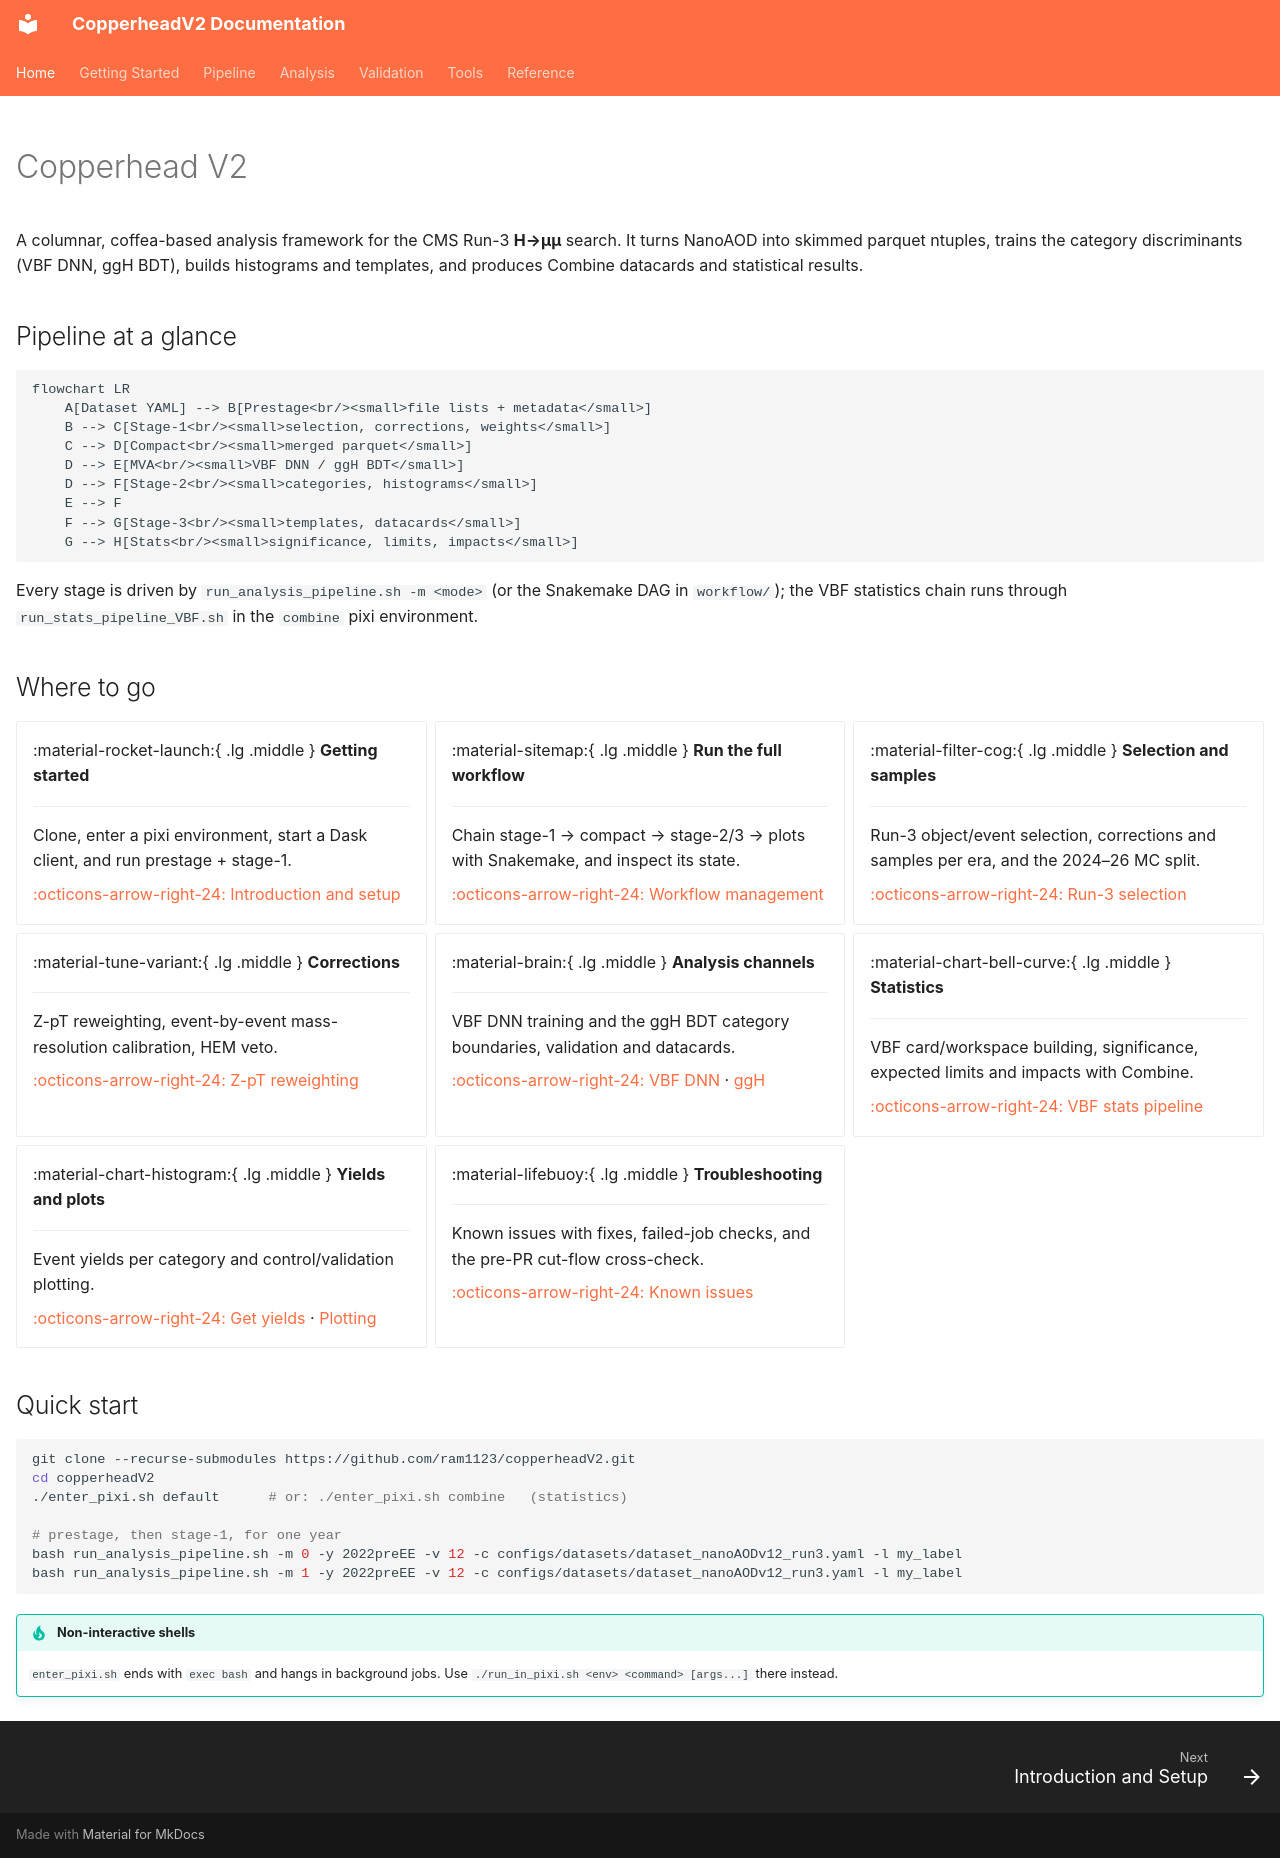

repository: ram1123/copperheadV2 · page: index.html · generator: mkdocs

---
title: Home
hide:
  - navigation
  - toc
---

# Copperhead V2

A columnar, coffea-based analysis framework for the CMS Run-3 **H→µµ** search. It turns NanoAOD into
skimmed parquet ntuples, trains the category discriminants (VBF DNN, ggH BDT), builds histograms and
templates, and produces Combine datacards and statistical results.

## Pipeline at a glance

```mermaid
flowchart LR
    A[Dataset YAML] --> B[Prestage<br/><small>file lists + metadata</small>]
    B --> C[Stage-1<br/><small>selection, corrections, weights</small>]
    C --> D[Compact<br/><small>merged parquet</small>]
    D --> E[MVA<br/><small>VBF DNN / ggH BDT</small>]
    D --> F[Stage-2<br/><small>categories, histograms</small>]
    E --> F
    F --> G[Stage-3<br/><small>templates, datacards</small>]
    G --> H[Stats<br/><small>significance, limits, impacts</small>]
```

Every stage is driven by `run_analysis_pipeline.sh -m <mode>` (or the Snakemake DAG in `workflow/`); the
VBF statistics chain runs through `run_stats_pipeline_VBF.sh` in the `combine` pixi environment.

## Where to go

<div class="grid cards" markdown>

-   :material-rocket-launch:{ .lg .middle } **Getting started**

    ---

    Clone, enter a pixi environment, start a Dask client, and run prestage + stage-1.

    [:octicons-arrow-right-24: Introduction and setup](Introduction.md)

-   :material-sitemap:{ .lg .middle } **Run the full workflow**

    ---

    Chain stage-1 → compact → stage-2/3 → plots with Snakemake, and inspect its state.

    [:octicons-arrow-right-24: Workflow management](workflow_management.md)

-   :material-filter-cog:{ .lg .middle } **Selection and samples**

    ---

    Run-3 object/event selection, corrections and samples per era, and the 2024–26 MC split.

    [:octicons-arrow-right-24: Run-3 selection](Run3_selection_and_samples.md)

-   :material-tune-variant:{ .lg .middle } **Corrections**

    ---

    Z-pT reweighting, event-by-event mass-resolution calibration, HEM veto.

    [:octicons-arrow-right-24: Z-pT reweighting](ZpT_reweight.md)

-   :material-brain:{ .lg .middle } **Analysis channels**

    ---

    VBF DNN training and the ggH BDT category boundaries, validation and datacards.

    [:octicons-arrow-right-24: VBF DNN](DNN_VBF.md) ·
    [ggH](ggH_steps_after_stage1_v2.md)

-   :material-chart-bell-curve:{ .lg .middle } **Statistics**

    ---

    VBF card/workspace building, significance, expected limits and impacts with Combine.

    [:octicons-arrow-right-24: VBF stats pipeline](Statistics.md)

-   :material-chart-histogram:{ .lg .middle } **Yields and plots**

    ---

    Event yields per category and control/validation plotting.

    [:octicons-arrow-right-24: Get yields](GetYields.md) ·
    [Plotting](PlottingCodes.md)

-   :material-lifebuoy:{ .lg .middle } **Troubleshooting**

    ---

    Known issues with fixes, failed-job checks, and the pre-PR cut-flow cross-check.

    [:octicons-arrow-right-24: Known issues](known_issues.md)

</div>

## Quick start

```bash
git clone --recurse-submodules https://github.com/ram1123/copperheadV2.git
cd copperheadV2
./enter_pixi.sh default      # or: ./enter_pixi.sh combine   (statistics)

# prestage, then stage-1, for one year
bash run_analysis_pipeline.sh -m 0 -y 2022preEE -v 12 -c configs/datasets/dataset_nanoAODv12_run3.yaml -l my_label
bash run_analysis_pipeline.sh -m 1 -y 2022preEE -v 12 -c configs/datasets/dataset_nanoAODv12_run3.yaml -l my_label
```

!!! tip "Non-interactive shells"
    `enter_pixi.sh` ends with `exec bash` and hangs in background jobs. Use
    `./run_in_pixi.sh <env> <command> [args...]` there instead.
